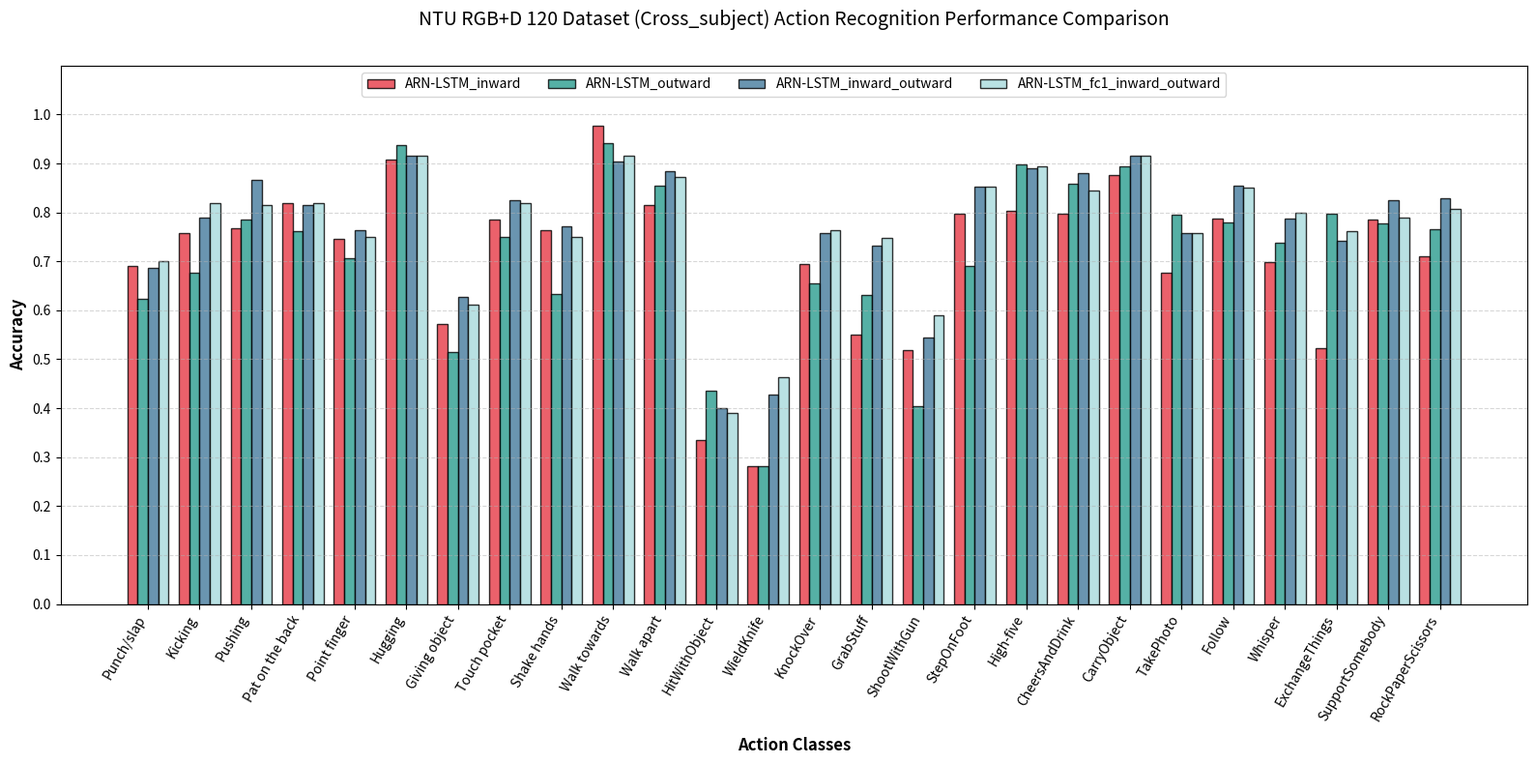

Write the Python code that produced this figure. (Note: this script raises an exception after producing the figure.)
import matplotlib.pyplot as plt
import numpy as np

# 动作类别标签
labels = [
    'Punch/slap','Kicking','Pushing','Pat on the back','Point finger','Hugging','Giving object',
    'Touch pocket','Shake hands','Walk towards','Walk apart','HitWithObject','WieldKnife','KnockOver',
    'GrabStuff','ShootWithGun','StepOnFoot','High-five','CheersAndDrink',
    'CarryObject','TakePhoto','Follow','Whisper','ExchangeThings','SupportSomebody','RockPaperScissors'
]

## 数据 (Cross-subject)
accuracy_ARN_LSTM_inward = [0.6897810218978102,0.7572463768115942,0.7681159420289855,0.8188405797101449,0.7463768115942029,0.9087591240875912,0.572463768115942,0.7854545454545454,0.7644927536231884,0.978021978021978,0.8152173913043478,0.3356521739130435,0.28125,0.6944444444444444,0.5495652173913044,0.5182608695652174,0.7982608695652174,0.8038194444444444,0.7965217391304348,0.8767361111111112,0.6770833333333334,0.7881944444444444,0.6991304347826087,0.5234782608695652,0.7860869565217391,0.7100694444444444]
accuracy_ARN_LSTM_outward = [0.6240875912408759,0.677536231884058,0.7862318840579711,0.7608695652173914,0.7065217391304348,0.9379562043795621,0.5144927536231884,0.7490909090909091,0.6340579710144928,0.9413919413919414,0.855072463768116,0.43478260869565216,0.28125,0.6545138888888888,0.6313043478260869,0.40347826086956523,0.6904347826086956,0.8975694444444444,0.8591304347826086,0.8940972222222222,0.7951388888888888,0.7795138888888888,0.7373913043478261,0.7982608695652174,0.7773913043478261,0.765625]
accuracy_ARN_LSTM_inward_outward= [0.6861313868613139,0.7898550724637681,0.8659420289855072,0.8152173913043478,0.7644927536231884,0.916058394160584,0.6268115942028986,0.8254545454545454,0.7717391304347826,0.9047619047619048,0.8840579710144928,0.4,0.4270833333333333,0.7586805555555556,0.7321739130434782,0.5443478260869565,0.8521739130434782,0.890625,0.88,0.9166666666666666,0.7569444444444444,0.8541666666666666,0.7878260869565218,0.7426086956521739,0.8243478260869566,0.8298611111111112]
ARN_LSTM_fc1_inward_outward = [0.7007299270072993,0.8188405797101449,0.8152173913043478,0.8188405797101449,0.75,0.916058394160584,0.6123188405797102,0.8181818181818182,0.75,0.9157509157509157,0.8731884057971014,0.38956521739130434,0.4635416666666667,0.7638888888888888,0.7478260869565218,0.5895652173913043,0.8521739130434782,0.8940972222222222,0.8452173913043478,0.9166666666666666,0.7569444444444444,0.8506944444444444,0.8,0.7617391304347826,0.7895652173913044,0.8072916666666666]

# #cross_view
# accuracy_ARN_LSTM_inward = [0.6012024048096193,0.7948207171314741,0.8290258449304175,0.7440476190476191,0.6740442655935613,0.9020833333333333,0.6051587301587301,0.5864811133200796,0.7678571428571429,0.9318637274549099,0.8886679920477137,0.3625254582484725,0.4451219512195122,0.7433808553971487,0.7479674796747967,0.5775510204081633,0.7678207739307535,0.782520325203252,0.8211382113821138,0.8655804480651731,0.6761710794297352,0.6747967479674797,0.7026476578411406,0.7235772357723578,0.7938775510204081,0.7052845528455285]
# accuracy_ARN_LSTM_outward = [0.6052104208416834,0.7290836653386454,0.7892644135188867,0.7440476190476191,0.738430583501006,0.8791666666666667,0.49404761904761907,0.6461232604373758,0.753968253968254,0.9298597194388778,0.8727634194831014,0.3665987780040733,0.3800813008130081,0.769857433808554,0.6036585365853658,0.5387755102040817,0.7291242362525459,0.75,0.7987804878048781,0.890020366598778,0.7331975560081466,0.823170731707317,0.6802443991853361,0.8008130081300813,0.7408163265306122,0.7235772357723578]
# accuracy_ARN_LSTM_inward_outward= [0.6032064128256514,0.749003984063745,0.8031809145129225,0.8412698412698413,0.7806841046277666,0.8833333333333333,0.5972222222222222,0.5725646123260437,0.7341269841269841,0.9138276553106213,0.9085487077534792,0.45010183299389,0.4329268292682927,0.8126272912423625,0.7235772357723578,0.6387755102040816,0.7922606924643585,0.9024390243902439,0.8394308943089431,0.8961303462321792,0.6354378818737271,0.8109756097560976,0.7270875763747454,0.7398373983739838,0.8326530612244898,0.7560975609756098]
# ARN_LSTM_fc1_inward_outward = [0.655310621242485,0.8286852589641435,0.8548707753479126,0.7698412698412699,0.7283702213279678,0.8958333333333334,0.623015873015873,0.6938369781312127,0.6944444444444444,0.9138276553106213,0.9224652087475149,0.45010183299389,0.47560975609756095,0.790224032586558,0.7540650406504065,0.5551020408163265,0.7861507128309573,0.8434959349593496,0.8495934959349594,0.9144602851323829,0.7759674134419552,0.7601626016260162,0.7820773930753564,0.7804878048780488,0.810204081632653,0.8353658536585366]

# 设置图表大小
plt.figure(figsize=(16, 8))

# 设置条形图参数
x = np.arange(len(labels))  # 标签位置
width = 0.20  # 条形的宽度，4组数据建议设为0.2左右

# 绘制分组条形图
plt.bar(x - 1.5*width, accuracy_ARN_LSTM_inward, width, label='ARN-LSTM_inward', color='#E63946', edgecolor='black', alpha=0.8)
plt.bar(x - 0.5*width, accuracy_ARN_LSTM_outward, width, label='ARN-LSTM_outward', color='#2A9D8F', edgecolor='black', alpha=0.8)
plt.bar(x + 0.5*width, accuracy_ARN_LSTM_inward_outward, width, label='ARN-LSTM_inward_outward', color='#457B9D', edgecolor='black', alpha=0.8)
plt.bar(x + 1.5*width, ARN_LSTM_fc1_inward_outward, width, label='ARN-LSTM_fc1_inward_outward', color='#A8DADC', edgecolor='black', alpha=0.8)

# 添加图例
plt.legend(loc='upper center', bbox_to_anchor=(0.5, 1.0), ncol=4, fontsize=10, frameon=True)

# 添加标签和标题
plt.xlabel("Action Classes", fontsize=12, fontweight='bold', labelpad=10)
plt.ylabel("Accuracy", fontsize=12, fontweight='bold')
plt.title("NTU RGB+D 120 Dataset (Cross_subject) Action Recognition Performance Comparison", fontsize=14, pad=30)

# 设置x轴刻度，旋转60度以适应较多标签
plt.xticks(ticks=x, labels=labels, rotation=60, ha="right", fontsize=10, color='black')

# 设置y轴范围（根据准确率0-1设置，增加上限给图例留出空间）
plt.ylim(0, 1.1) 
plt.yticks(np.arange(0, 1.1, 0.1))

# 添加水平网格线
plt.grid(axis='y', linestyle='--', alpha=0.5)

# 自动优化布局
plt.tight_layout()

# 保存并显示
plt.savefig(r'/demo/ARN-LSTM/plot_figures_results/CHAPTER4/ARN-LSTM_ntu120_cs_acc_bar.png', dpi=300, bbox_inches='tight')
